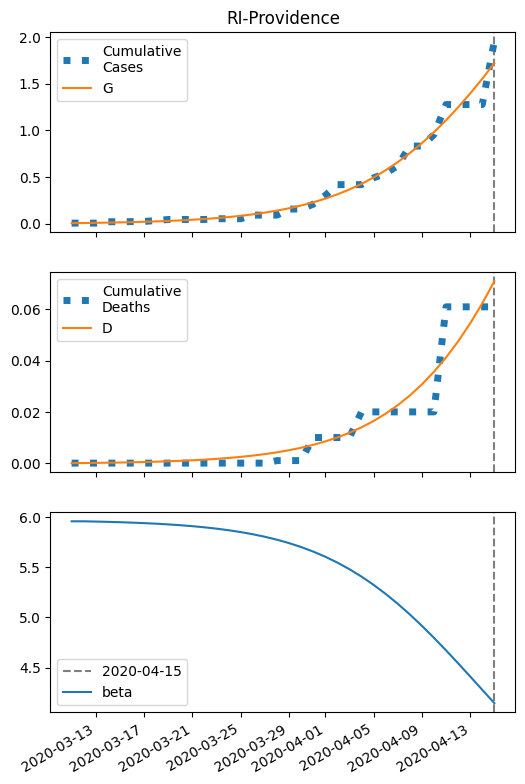

The file beside this chart, header and first rows:
series, 2020-03-11, 2020-03-12, 2020-03-13, 2020-03-14, 2020-03-15, 2020-03-16, 2020-03-17, 2020-03-18, 2020-03-19, 2020-03-20, 2020-03-21, 2020-03-22, 2020-03-23, 2020-03-24, 2020-03-25, 2020-03-26, 2020-03-27, 2020-03-28, 2020-03-29, 2020-03-30, 2020-03-31, 2020-04-01, 2020-04-02
S, 31947, 31945, 31943, 31941, 31939, 31936, 31932, 31928, 31923, 31917, 31911, 31902, 31893, 31881, 31868, 31852, 31834, 31812, 31787, 31758, 31723, 31684, 31638
I, 5.0, 5.937, 7.048, 8.366, 9.929, 11.78, 13.98, 16.58, 19.65, 23.29, 27.59, 32.67, 38.66, 45.71, 54, 63.73, 75.12, 88.43, 103.9, 121.9, 142.7, 166.7, 194.1
IH, 0.2014, 0.2633, 0.3201, 0.3823, 0.4545, 0.5397, 0.6405, 0.7599, 0.9013, 1.069, 1.267, 1.501, 1.777, 2.104, 2.488, 2.94, 3.471, 4.093, 4.82, 5.668, 6.653, 7.794, 9.109
IN, 0.3514, 0.6674, 1.017, 1.41, 1.856, 2.367, 2.957, 3.642, 4.44, 5.375, 6.471, 7.759, 9.274, 11.06, 13.16, 15.63, 18.53, 21.95, 25.95, 30.64, 36.13, 42.52, 49.95
D, 0.01, 0.05027, 0.1029, 0.1669, 0.2434, 0.3343, 0.4422, 0.5703, 0.7223, 0.9026, 1.116, 1.37, 1.67, 2.025, 2.446, 2.944, 3.532, 4.226, 5.044, 6.008, 7.142, 8.473, 10.03
R, 0.0, 0.1345, 0.3313, 0.5913, 0.9214, 1.332, 1.836, 2.449, 3.19, 4.08, 5.147, 6.422, 7.942, 9.75, 11.9, 14.45, 17.47, 21.04, 25.27, 30.25, 36.12, 43.04, 51.15
G, 5.0, 6.489, 8.257, 10.35, 12.84, 15.79, 19.29, 23.43, 28.34, 34.16, 41.03, 49.16, 58.76, 70.08, 83.42, 99.12, 117.6, 139.2, 164.4, 193.9, 228.2, 267.9, 313.8
H, 15973, 15973, 15973, 15973, 15973, 15973, 15973, 15973, 15973, 15973, 15973, 15973, 15973, 15973, 15973, 15973, 15973, 15973, 15973, 15973, 15973, 15973, 15973
beta, 5.957, 5.957, 5.955, 5.952, 5.948, 5.944, 5.939, 5.934, 5.927, 5.919, 5.909, 5.898, 5.884, 5.869, 5.85, 5.829, 5.804, 5.774, 5.74, 5.701, 5.656, 5.605, 5.547
